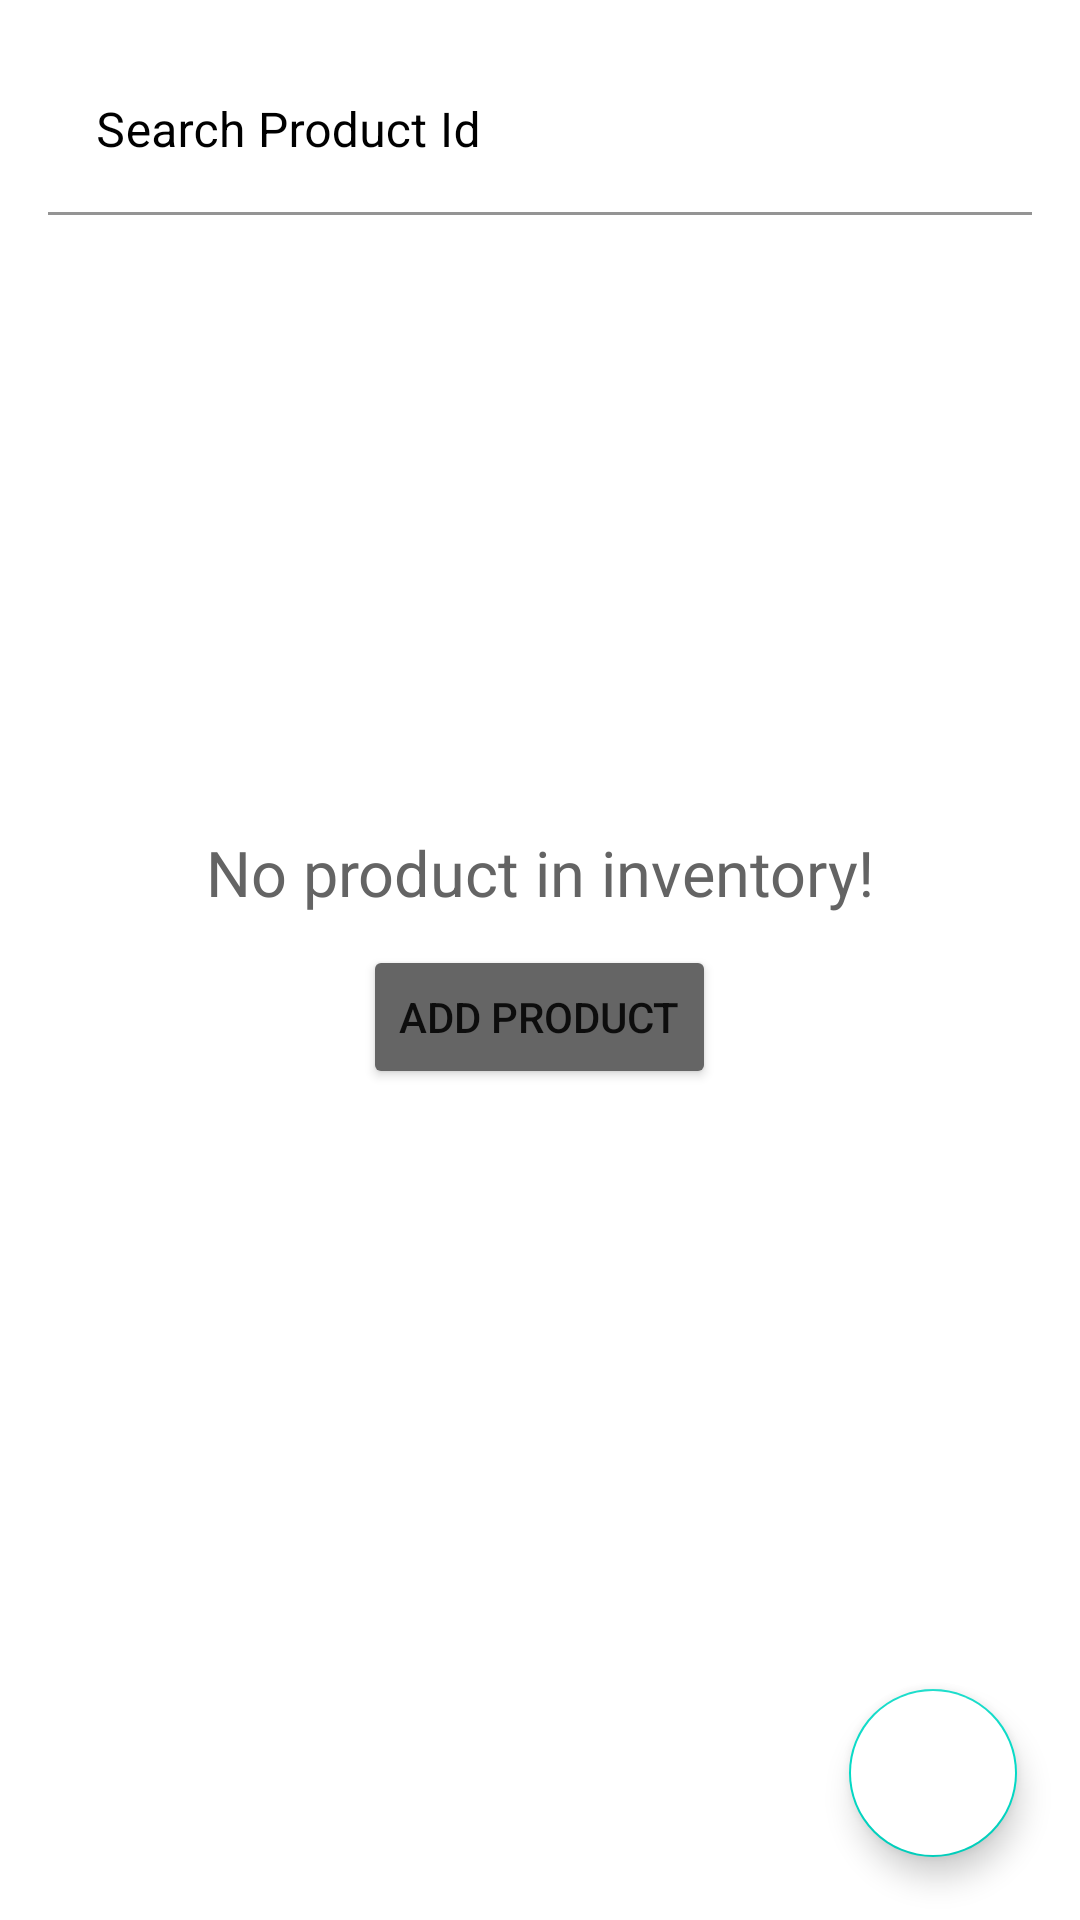

Android layout source for this screen:
<!-- AndroidManifest.xml: application theme Theme.Android_Learning_Tasks -->
<!-- res/layout/week3_task4.xml -->
<?xml version="1.0" encoding="utf-8"?>
<RelativeLayout xmlns:android="http://schemas.android.com/apk/res/android"
    android:layout_width="match_parent"
    android:layout_height="match_parent"
    xmlns:tools="http://schemas.android.com/tools"
    android:id="@+id/main"
    xmlns:app="http://schemas.android.com/apk/res-auto"
    android:fitsSystemWindows="true"
    tools:context=".Week_3_Task_1">

    <com.google.android.material.textfield.TextInputLayout
        android:id="@+id/txtSearch"
        android:layout_width="match_parent"
        android:layout_height="wrap_content"
        android:hint="Search Product Id"
        android:layout_margin="16sp"
        android:textColorHint="@color/black">

        <com.google.android.material.textfield.TextInputEditText
            android:layout_width="match_parent"
            android:layout_height="wrap_content"
            android:inputType="number"
            android:background="#fff"
            android:imeOptions="actionSearch"
            android:textColor="@color/black"
            android:id="@+id/edtSearch"/>

    </com.google.android.material.textfield.TextInputLayout>

    <androidx.recyclerview.widget.RecyclerView
        android:layout_width="match_parent"
        android:layout_height="match_parent"
        android:layout_below="@id/txtSearch"
        android:id="@+id/recyclerProduct"/>

    <com.google.android.material.floatingactionbutton.FloatingActionButton
        android:id="@+id/btnOpenDialog"
        android:layout_width="wrap_content"
        android:layout_height="wrap_content"
        android:layout_alignParentEnd="true"
        android:layout_alignParentBottom="true"
        android:layout_margin="21dp"
        android:src="@drawable/flotbtn"
        app:maxImageSize="45dp"
        android:backgroundTint="#FFFFFF"
        android:tint="#fff"/>

    <LinearLayout
        android:id="@+id/llEmpty"
        android:layout_width="wrap_content"
        android:layout_height="wrap_content"
        android:layout_centerInParent="true"
        android:padding="10dp"
        android:gravity="center"
        android:orientation="vertical">

        <TextView
            android:layout_width="wrap_content"
            android:layout_height="wrap_content"
            android:textSize="21sp"
            android:textColor="#646464"
            android:layout_marginBottom="10dp"
            android:text="No product in inventory!"/>

        <Button
            android:id="@+id/btnAddProduct"
            android:layout_width="wrap_content"
            android:layout_height="wrap_content"
            android:backgroundTint="#656565"
            android:text="Add Product"/>

    </LinearLayout>

</RelativeLayout>
<!-- resources referenced by this layout -->
<resources>
  <color name="black">#FF000000</color>
  <style name="Theme.Android_Learning_Tasks" parent="Base.Theme.Android_Learning_Tasks" />
  <style name="Base.Theme.Android_Learning_Tasks" parent="Theme.MaterialComponents.DayNight.DarkActionBar">
          
          
      </style>
</resources>
